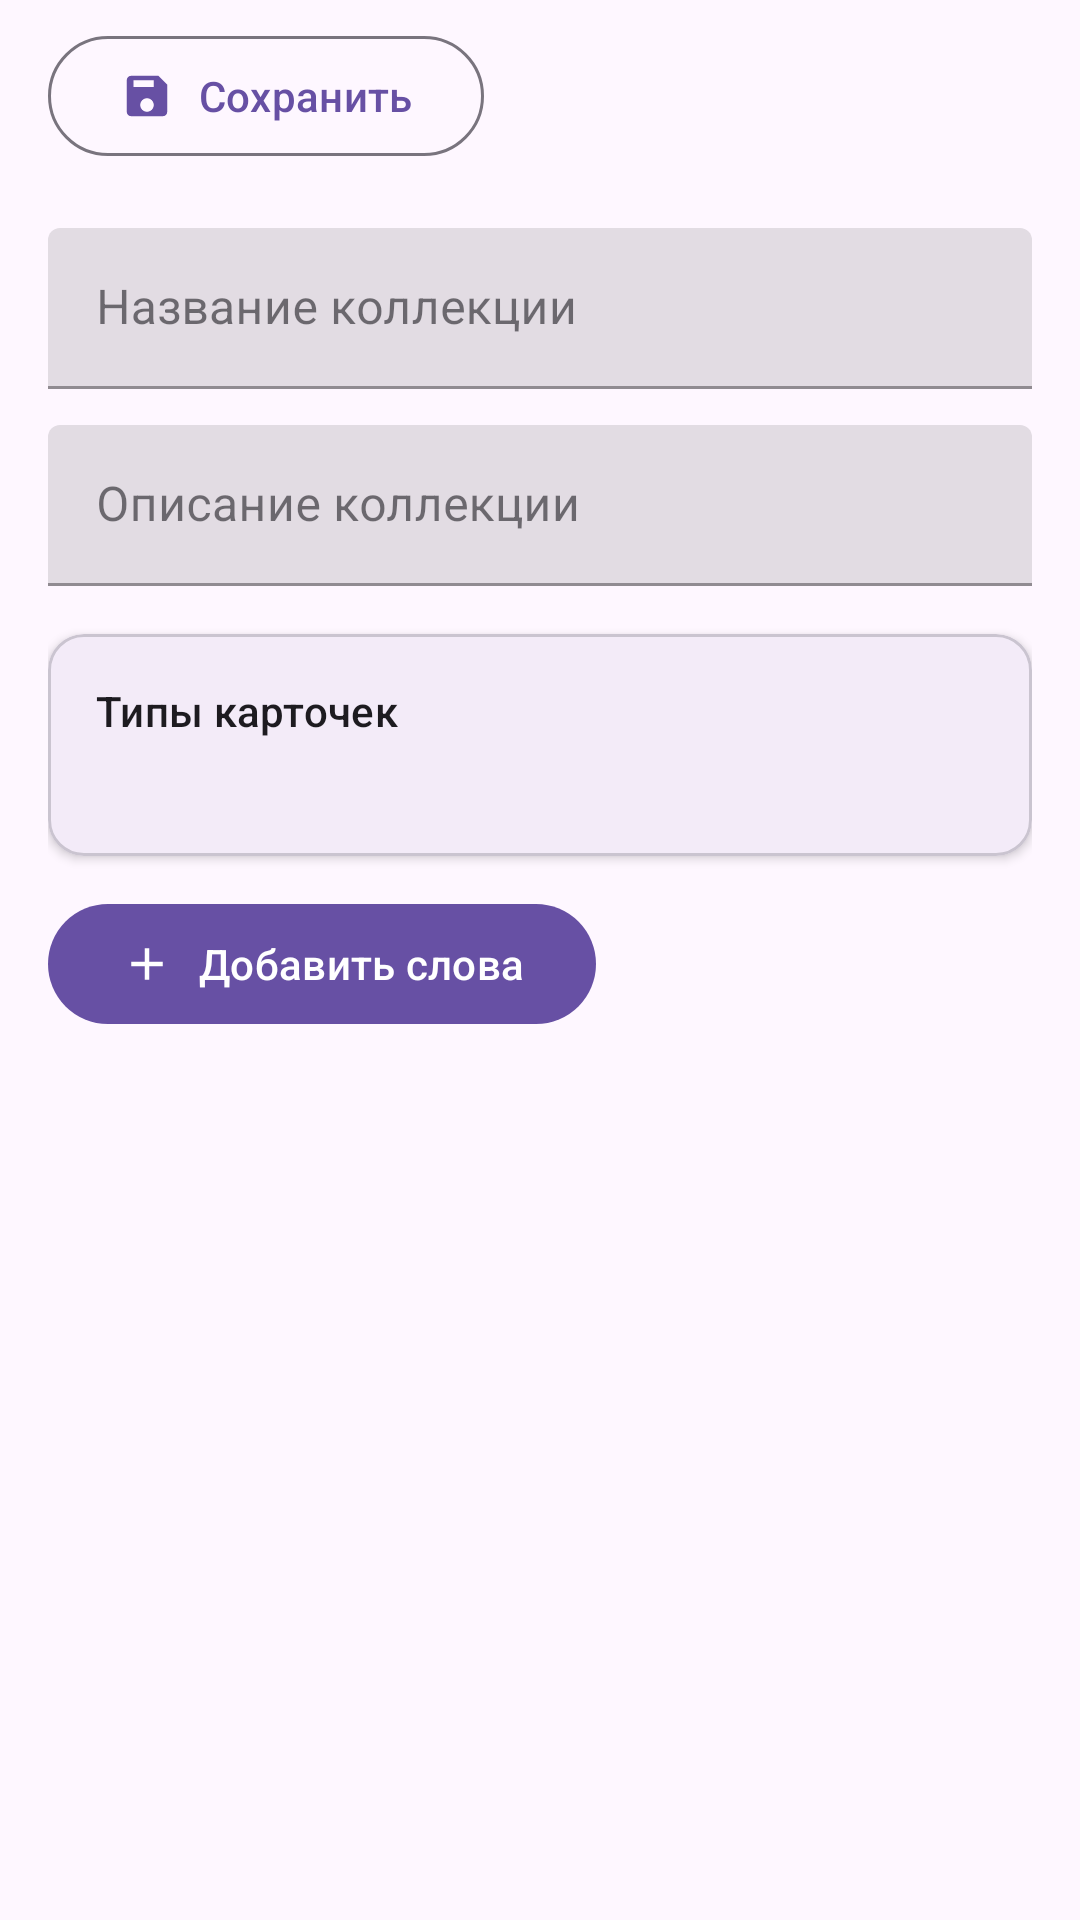

Layout XML and referenced resources for this Android screen:
<!-- AndroidManifest.xml: application theme Theme.Tala -->
<!-- res/layout/fragment_collection_add.xml -->
<?xml version="1.0" encoding="utf-8"?>
<androidx.constraintlayout.widget.ConstraintLayout xmlns:android="http://schemas.android.com/apk/res/android"
    xmlns:app="http://schemas.android.com/apk/res-auto"
    xmlns:tools="http://schemas.android.com/tools"
    android:layout_width="match_parent"
    android:layout_height="match_parent">

    <com.google.android.material.appbar.MaterialToolbar
        android:id="@+id/collectionToolbar"
        android:layout_width="0dp"
        android:layout_height="wrap_content"
        android:background="?attr/colorSurface"
        android:elevation="0dp"
        android:theme="?attr/actionBarTheme"
        app:layout_constraintEnd_toEndOf="parent"
        app:layout_constraintStart_toStartOf="parent"
        app:layout_constraintTop_toTopOf="parent">

        <com.google.android.material.button.MaterialButton
            android:id="@+id/collectionSaveButton"
            style="?attr/materialButtonOutlinedStyle"
            android:layout_width="wrap_content"
            android:layout_height="wrap_content"
            android:text="@string/collection_list_save_button"
            app:icon="@drawable/ic_save"
            app:iconGravity="textStart"
            app:iconPadding="8dp" />
    </com.google.android.material.appbar.MaterialToolbar>

    <androidx.core.widget.NestedScrollView
        android:id="@+id/collectionScrollView"
        android:layout_width="0dp"
        android:layout_height="0dp"
        android:clipToPadding="false"
        android:fillViewport="true"
        android:paddingHorizontal="16dp"
        android:paddingTop="12dp"
        android:paddingBottom="16dp"
        app:layout_constraintBottom_toBottomOf="parent"
        app:layout_constraintEnd_toEndOf="parent"
        app:layout_constraintStart_toStartOf="parent"
        app:layout_constraintTop_toBottomOf="@id/collectionToolbar">

        <LinearLayout
            android:layout_width="match_parent"
            android:layout_height="wrap_content"
            android:orientation="vertical">

            <com.google.android.material.textfield.TextInputLayout
                android:id="@+id/collectionNameLayout"
                style="@style/Widget.MaterialComponents.TextInputLayout.FilledBox.Dense"
                android:layout_width="match_parent"
                android:layout_height="wrap_content"
                android:hint="@string/collection_list_name_hint">

                <com.google.android.material.textfield.TextInputEditText
                    android:id="@+id/collectionNameEditText"
                    android:layout_width="match_parent"
                    android:layout_height="wrap_content"
                    android:inputType="textCapSentences" />
            </com.google.android.material.textfield.TextInputLayout>

            <com.google.android.material.textfield.TextInputLayout
                android:id="@+id/collectionDescriptionLayout"
                style="@style/Widget.MaterialComponents.TextInputLayout.FilledBox.Dense"
                android:layout_width="match_parent"
                android:layout_height="wrap_content"
                android:layout_marginTop="12dp"
                android:hint="@string/collection_list_description_hint">

                <com.google.android.material.textfield.TextInputEditText
                    android:id="@+id/collectionDescriptionEditText"
                    android:layout_width="match_parent"
                    android:layout_height="wrap_content"
                    android:inputType="textMultiLine"
                    android:maxLines="4" />
            </com.google.android.material.textfield.TextInputLayout>

            <com.google.android.material.card.MaterialCardView
                android:id="@+id/collectionCardTypeCard"
                android:layout_width="match_parent"
                android:layout_height="wrap_content"
                android:layout_marginTop="16dp"
                android:clickable="true"
                android:focusable="true"
                app:cardElevation="2dp">

                <LinearLayout
                    android:layout_width="match_parent"
                    android:layout_height="wrap_content"
                    android:orientation="vertical"
                    android:padding="16dp">

                    <TextView
                        android:id="@+id/collectionCardTypeTitleTextView"
                        android:layout_width="match_parent"
                        android:layout_height="wrap_content"
                        android:text="@string/collection_card_type_title"
                        android:textAppearance="?attr/textAppearanceTitleSmall" />

                    <TextView
                        android:id="@+id/collectionCardTypeValueTextView"
                        android:layout_width="match_parent"
                        android:layout_height="wrap_content"
                        android:layout_marginTop="4dp"
                        android:textAppearance="?attr/textAppearanceBodyMedium"
                        android:textColor="?attr/colorSecondary"
                        tools:text="Перевод, Обратный перевод" />
                </LinearLayout>
            </com.google.android.material.card.MaterialCardView>

            <com.google.android.material.button.MaterialButton
                android:id="@+id/collectionAddWordsButton"
                android:layout_width="wrap_content"
                android:layout_height="wrap_content"
                android:layout_marginTop="12dp"
                android:text="@string/collection_list_add_words_button"
                app:icon="@drawable/ic_add"
                app:iconGravity="textStart"
                app:iconPadding="8dp" />

            <TextView
                android:id="@+id/collectionEmptyStateTextView"
                android:layout_width="match_parent"
                android:layout_height="wrap_content"
                android:layout_marginTop="24dp"
                android:gravity="center"
                android:text="@string/collection_list_empty_state"
                android:textAppearance="?attr/textAppearanceBodyMedium"
                android:visibility="gone"
                tools:visibility="visible" />

            <androidx.recyclerview.widget.RecyclerView
                android:id="@+id/collectionWordsRecyclerView"
                android:layout_width="match_parent"
                android:layout_height="wrap_content"
                android:layout_marginTop="8dp"
                android:nestedScrollingEnabled="false"
                app:layoutManager="androidx.recyclerview.widget.LinearLayoutManager"
                tools:listitem="@layout/item_word_group_header" />
        </LinearLayout>
    </androidx.core.widget.NestedScrollView>

    <ProgressBar
        android:id="@+id/collectionProgressBar"
        style="?android:attr/progressBarStyle"
        android:layout_width="wrap_content"
        android:layout_height="wrap_content"
        android:visibility="gone"
        app:layout_constraintBottom_toBottomOf="parent"
        app:layout_constraintEnd_toEndOf="parent"
        app:layout_constraintStart_toStartOf="parent"
        app:layout_constraintTop_toTopOf="parent" />

</androidx.constraintlayout.widget.ConstraintLayout>
<!-- res/layout/item_word_group_header.xml (included above) -->
<?xml version="1.0" encoding="utf-8"?>
<com.google.android.material.card.MaterialCardView xmlns:android="http://schemas.android.com/apk/res/android"
    xmlns:app="http://schemas.android.com/apk/res-auto"
    xmlns:tools="http://schemas.android.com/tools"
    android:layout_width="match_parent"
    android:layout_height="wrap_content"
    android:layout_marginBottom="8dp"
    app:cardElevation="1dp"
    app:cardUseCompatPadding="false">

    <androidx.constraintlayout.widget.ConstraintLayout
        android:layout_width="match_parent"
        android:layout_height="wrap_content"
        android:paddingStart="12dp"
        android:paddingTop="10dp"
        android:paddingEnd="12dp"
        android:paddingBottom="10dp">

        <TextView
            android:id="@+id/groupTitleTextView"
            android:layout_width="0dp"
            android:layout_height="wrap_content"
            android:layout_marginEnd="12dp"
            android:textAppearance="?attr/textAppearanceTitleMedium"
            android:textStyle="bold"
            app:layout_constraintEnd_toStartOf="@+id/expandButton"
            app:layout_constraintStart_toStartOf="parent"
            app:layout_constraintTop_toTopOf="parent"
            tools:text="Группа 1" />

        <TextView
            android:id="@+id/groupSubtitleTextView"
            android:layout_width="0dp"
            android:layout_height="wrap_content"
            android:layout_marginTop="4dp"
            android:maxLines="1"
            android:textAppearance="?attr/textAppearanceBodyMedium"
            android:textColor="?attr/colorOnSurfaceVariant"
            android:ellipsize="end"
            app:layout_constraintEnd_toStartOf="@+id/expandButton"
            app:layout_constraintStart_toStartOf="parent"
            app:layout_constraintTop_toBottomOf="@id/groupTitleTextView"
            tools:text="accomplish · выполнить" />

        <com.google.android.material.chip.Chip
            android:id="@+id/levelChip"
            android:layout_width="wrap_content"
            android:layout_height="wrap_content"
            android:layout_marginTop="8dp"
            android:visibility="gone"
            app:layout_constraintStart_toStartOf="parent"
            app:layout_constraintTop_toBottomOf="@+id/groupSubtitleTextView"
            tools:text="B2"
            tools:visibility="visible" />

        <TextView
            android:id="@+id/groupCountTextView"
            android:layout_width="wrap_content"
            android:layout_height="wrap_content"
            android:layout_marginTop="8dp"
            android:textAppearance="?attr/textAppearanceBodyMedium"
            android:textColor="?attr/colorOnSurfaceVariant"
            app:layout_constraintBottom_toBottomOf="@id/levelChip"
            app:layout_constraintStart_toEndOf="@id/levelChip"
            app:layout_constraintTop_toBottomOf="@id/groupSubtitleTextView"
            app:layout_constraintVertical_bias="0"
            tools:text="3 варианта" />

        <androidx.appcompat.widget.AppCompatImageButton
            android:id="@+id/removeGroupButton"
            android:layout_width="40dp"
            android:layout_height="40dp"
            android:layout_marginEnd="4dp"
            android:background="?attr/selectableItemBackgroundBorderless"
            android:contentDescription="@string/word_remove_group_button"
            android:padding="8dp"
            app:layout_constraintBottom_toBottomOf="@+id/expandButton"
            app:layout_constraintEnd_toStartOf="@+id/expandButton"
            app:layout_constraintTop_toTopOf="@+id/expandButton"
            app:srcCompat="@drawable/ic_delete"
            app:tint="?attr/colorOnSurface"
            tools:ignore="TouchTargetSizeCheck" />

        <androidx.appcompat.widget.AppCompatImageButton
            android:id="@+id/expandButton"
            android:layout_width="40dp"
            android:layout_height="40dp"
            android:background="?attr/selectableItemBackgroundBorderless"
            android:contentDescription="@string/word_expand_group_button"
            android:padding="8dp"
            app:layout_constraintEnd_toEndOf="parent"
            app:layout_constraintTop_toTopOf="parent"
            app:srcCompat="@drawable/ic_expand_more"
            app:tint="?attr/colorOnSurface"
            tools:ignore="TouchTargetSizeCheck" />

    </androidx.constraintlayout.widget.ConstraintLayout>

</com.google.android.material.card.MaterialCardView>
<!-- resources referenced by this layout -->
<resources>
  <!-- drawable ic_add (drawable) -->
  <?xml version="1.0" encoding="utf-8"?>
  <vector xmlns:android="http://schemas.android.com/apk/res/android"
      android:width="24dp"
      android:height="24dp"
      android:viewportWidth="24"
      android:viewportHeight="24">
      <path
          android:fillColor="#FFFFFFFF"
          android:pathData="M19,13h-6v6h-2v-6H5v-2h6V5h2v6h6v2z" />
  </vector>
  <!-- drawable ic_delete (drawable) -->
  <?xml version="1.0" encoding="utf-8"?>
  <vector xmlns:android="http://schemas.android.com/apk/res/android"
      android:width="24dp"
      android:height="24dp"
      android:viewportWidth="24"
      android:viewportHeight="24">
      <path
          android:fillColor="#FFFFFFFF"
          android:pathData="M16,9v10H8V9h8m-1.5-6h-5l-1,1H5v2h14V4h-3.5l-1-1z" />
  </vector>
  <!-- drawable ic_expand_more (drawable) -->
  <vector xmlns:android="http://schemas.android.com/apk/res/android"
      android:width="24dp"
      android:height="24dp"
      android:viewportWidth="24"
      android:viewportHeight="24">
      <path
          android:fillColor="#FF000000"
          android:pathData="M7.41,8.59L12,13.17l4.59,-4.58L18,10l-6,6 -6,-6z" />
  </vector>
  <!-- drawable ic_save (drawable) -->
  <vector xmlns:android="http://schemas.android.com/apk/res/android"
      android:width="24dp"
      android:height="24dp"
      android:viewportWidth="24"
      android:viewportHeight="24">
      <path
          android:fillColor="@android:color/black"
          android:pathData="M17,3H5c-1.1,0 -2,0.9 -2,2v14c0,1.1 0.9,2 2,2h14c1.1,0 2,-0.9 2,-2V7l-4,-4zM12,19c-1.66,0 -3,-1.34 -3,-3s1.34,-3 3,-3 3,1.34 3,3 -1.34,3 -3,3zM6,8V5h9v3H6z"/>
  </vector>
  <string name="collection_card_type_title">Типы карточек</string>
  <string name="collection_list_add_words_button">Добавить слова</string>
  <string name="collection_list_description_hint">Описание коллекции</string>
  <string name="collection_list_empty_state">В коллекции пока нет слов</string>
  <string name="collection_list_name_hint">Название коллекции</string>
  <string name="collection_list_save_button">Сохранить</string>
  <string name="word_expand_group_button">Развернуть группу</string>
  <string name="word_remove_group_button">Удалить группу</string>
  <style name="Theme.Tala" parent="Base.Theme.Tala" />
  <style name="Base.Theme.Tala" parent="Theme.Material3.DayNight.NoActionBar">
          
          
      </style>
</resources>
